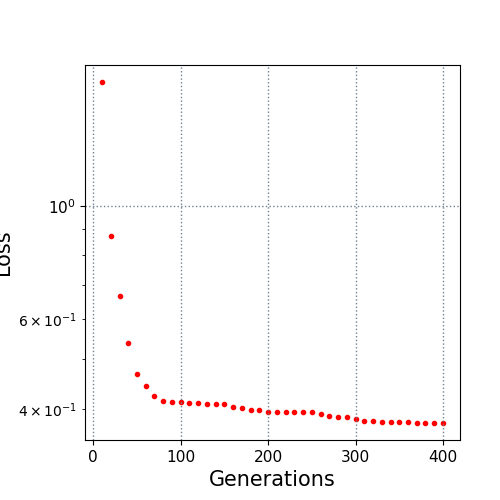

The file beside this chart, header and first rows:
10.0, 1.749145
20.0, 0.8725
30.0, 0.6644
40.0, 0.5374
50.0, 0.4691
60.0, 0.4424
70.0, 0.4229
80.0, 0.4143
90.0, 0.4123
100.0, 0.4123
110.0, 0.4106
120.0, 0.4097
130.0, 0.4096
140.0, 0.4096
150.0, 0.4096
160.0, 0.4026
170.0, 0.4013
180.0, 0.3982
190.0, 0.3972
200.0, 0.3944
210.0, 0.3944
220.0, 0.3942
230.0, 0.3942
240.0, 0.3942
250.0, 0.3942
260.0, 0.3907
270.0, 0.387
280.0, 0.3846
290.0, 0.3846
300.0, 0.3813
310.0, 0.379
320.0, 0.3783
330.0, 0.3776
340.0, 0.3776
350.0, 0.3776
360.0, 0.3762
370.0, 0.376
380.0, 0.3753
390.0, 0.3753
400.0, 0.3753
